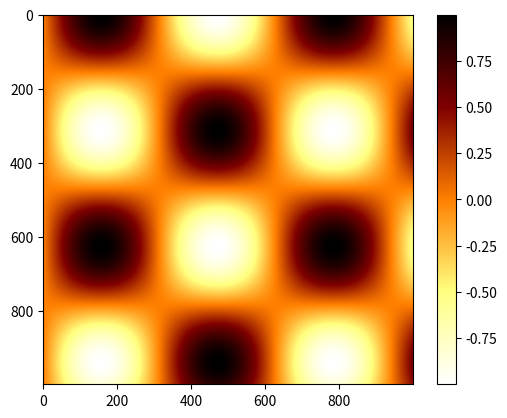

Python code for this plot:

import matplotlib.pyplot as plt
import numpy as np

#imshow

x = np.linspace(0,10,1000)
I = np.sin(x)*np.cos(x).reshape(-1,1)

plt.imshow(I,cmap='afmhot_r')
#plt.imsave("hot.png",I)
plt.colorbar()
plt.show()
